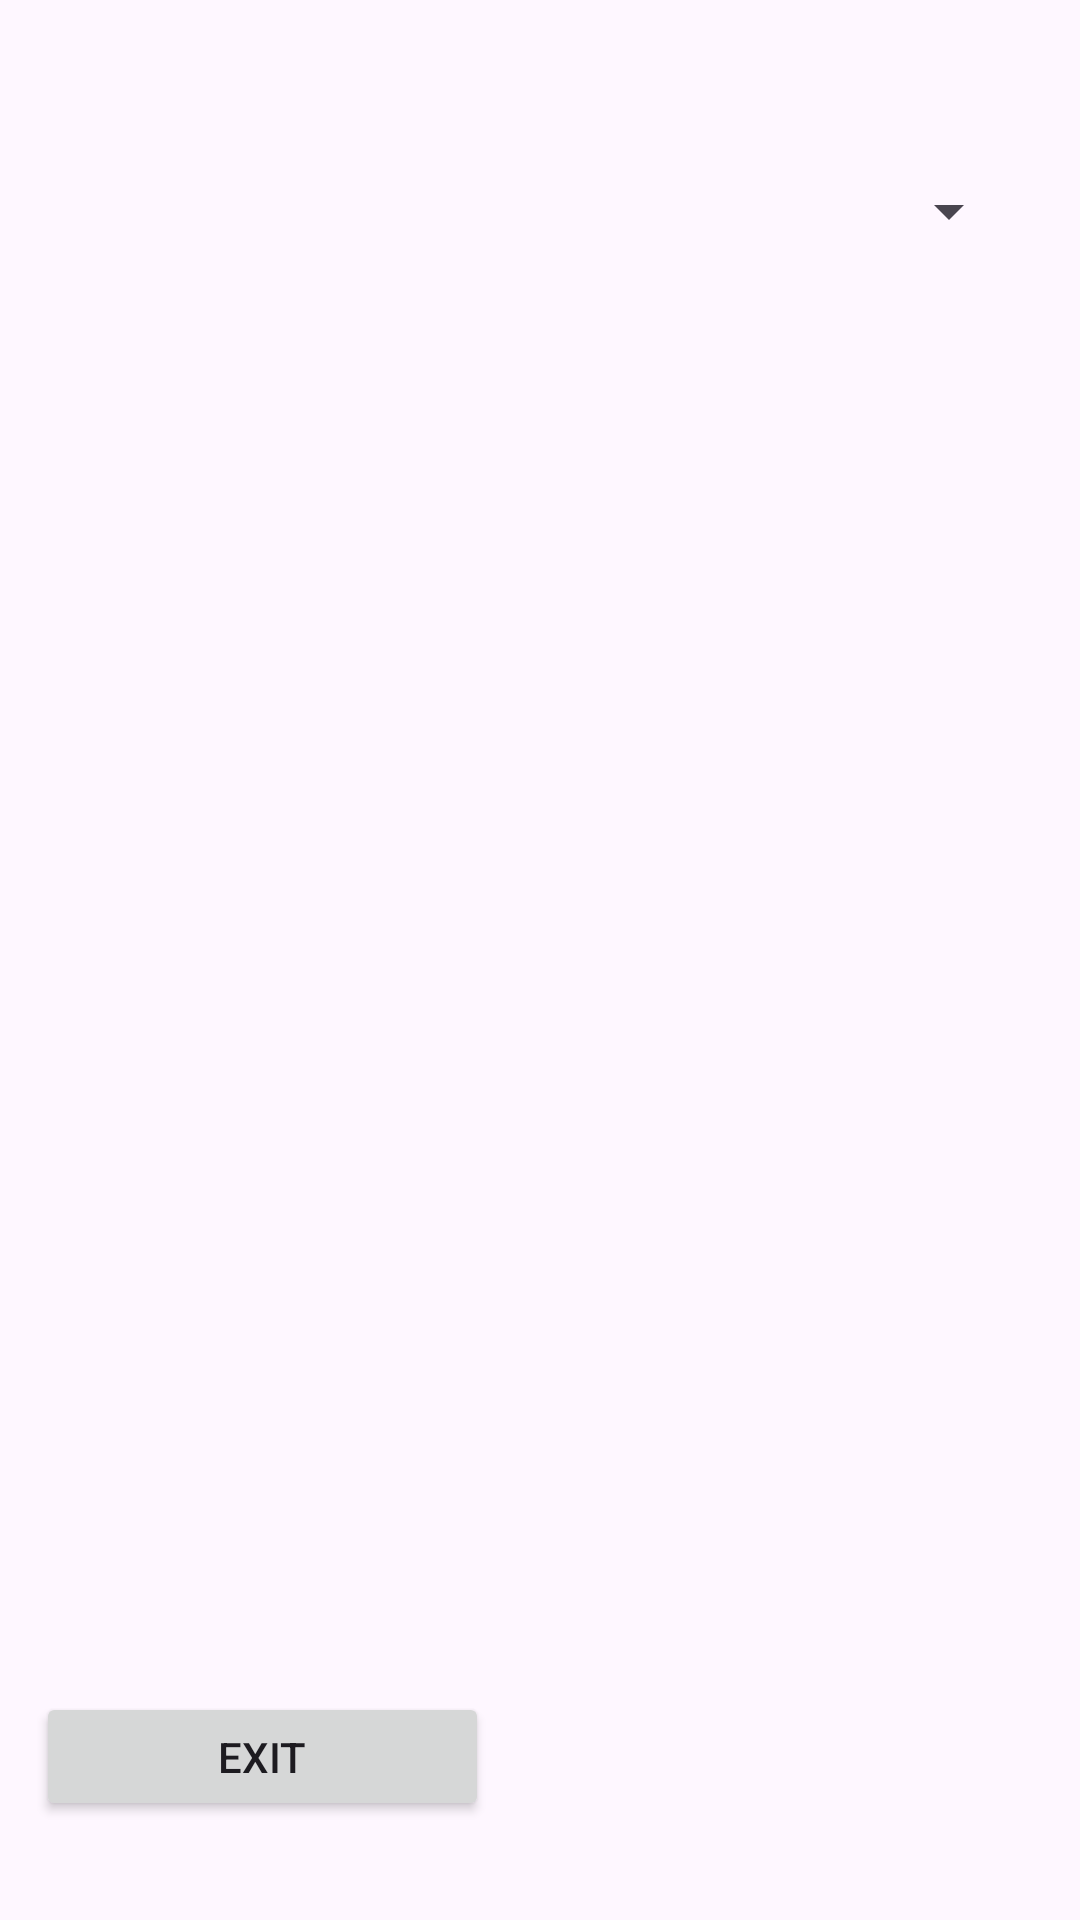

Android layout source for this screen:
<!-- AndroidManifest.xml: application theme Theme.PrimeraAppCompleta -->
<!-- res/layout/activity_activitat2.xml -->
<?xml version="1.0" encoding="utf-8"?>
<layout xmlns:tools="http://schemas.android.com/tools"
    xmlns:android="http://schemas.android.com/apk/res/android"
    xmlns:app="http://schemas.android.com/apk/res-auto">

    <androidx.constraintlayout.widget.ConstraintLayout
        android:id="@+id/main"
        android:layout_width="match_parent"
        android:layout_height="match_parent"
        tools:context=".LlistatAlumnes">

        <LinearLayout
            android:layout_width="380dp"
            android:layout_height="700dp"
            android:layout_marginStart="12dp"
            android:layout_marginTop="16dp"
            android:orientation="vertical"
            app:layout_constraintStart_toStartOf="parent"
            app:layout_constraintTop_toTopOf="parent">

            <Spinner
                android:id="@+id/spinnerSelectCurs"
                android:layout_width="277dp"
                android:layout_height="53dp"
                android:layout_gravity="center"
                android:layout_marginTop="28dp" />

            <androidx.recyclerview.widget.RecyclerView
                android:id="@+id/recyclerview"
                android:layout_width="356dp"
                android:layout_height="403dp"
                android:layout_gravity="center"
                android:layout_marginTop="64dp"
                tools:itemCount="5"
                tools:listitem="@layout/card_view_design" />

            <Button
                android:id="@+id/botoSortir"
                android:layout_width="151dp"
                android:layout_height="43dp"

                android:text="@string/exit" />

        </LinearLayout>


    </androidx.constraintlayout.widget.ConstraintLayout>
</layout>
<!-- res/layout/card_view_design.xml (included above) -->
<?xml version="1.0" encoding="utf-8"?>
<androidx.cardview.widget.CardView
    xmlns:android="http://schemas.android.com/apk/res/android"
    xmlns:app="http://schemas.android.com/apk/res-auto"
    android:layout_width="match_parent"
    android:layout_height="70dp"
    android:layout_margin="10dp"
    app:cardElevation="6dp">

    <LinearLayout
        android:layout_width="match_parent"
        android:layout_height="wrap_content"
        android:orientation="horizontal"
        android:padding="5dp">

        <LinearLayout
            android:layout_width="0dp"
            android:layout_height="wrap_content"
            android:layout_weight="1"
            android:orientation="vertical"
            android:paddingStart="10dp">

            
            <TextView
                android:id="@+id/textViewNom"
                android:layout_width="wrap_content"
                android:layout_height="wrap_content"
                android:text="@string/nom"
                android:textSize="20sp"
                android:textStyle="bold" />

            
            <TextView
                android:id="@+id/textViewEdat"
                android:layout_width="wrap_content"
                android:layout_height="wrap_content"
                android:text="@string/edat"
                android:textSize="16sp"
                android:layout_marginTop="4dp"/>
        </LinearLayout>

        <ImageView
            android:id="@+id/imageview"
            android:layout_width="61dp"
            android:layout_height="52dp"
            android:layout_gravity="end"
            android:layout_marginEnd="10dp"
            app:srcCompat="@drawable/baseline_person_24" />
    </LinearLayout>
</androidx.cardview.widget.CardView>
<!-- resources referenced by this layout -->
<resources>
  <string name="edat">Edat</string>
  <string name="exit">Exit</string>
  <string name="nom">Nom</string>
  <style name="Theme.PrimeraAppCompleta" parent="Base.Theme.PrimeraAppCompleta" />
  <style name="Base.Theme.PrimeraAppCompleta" parent="Theme.Material3.DayNight.NoActionBar">
          
          
      </style>
</resources>
